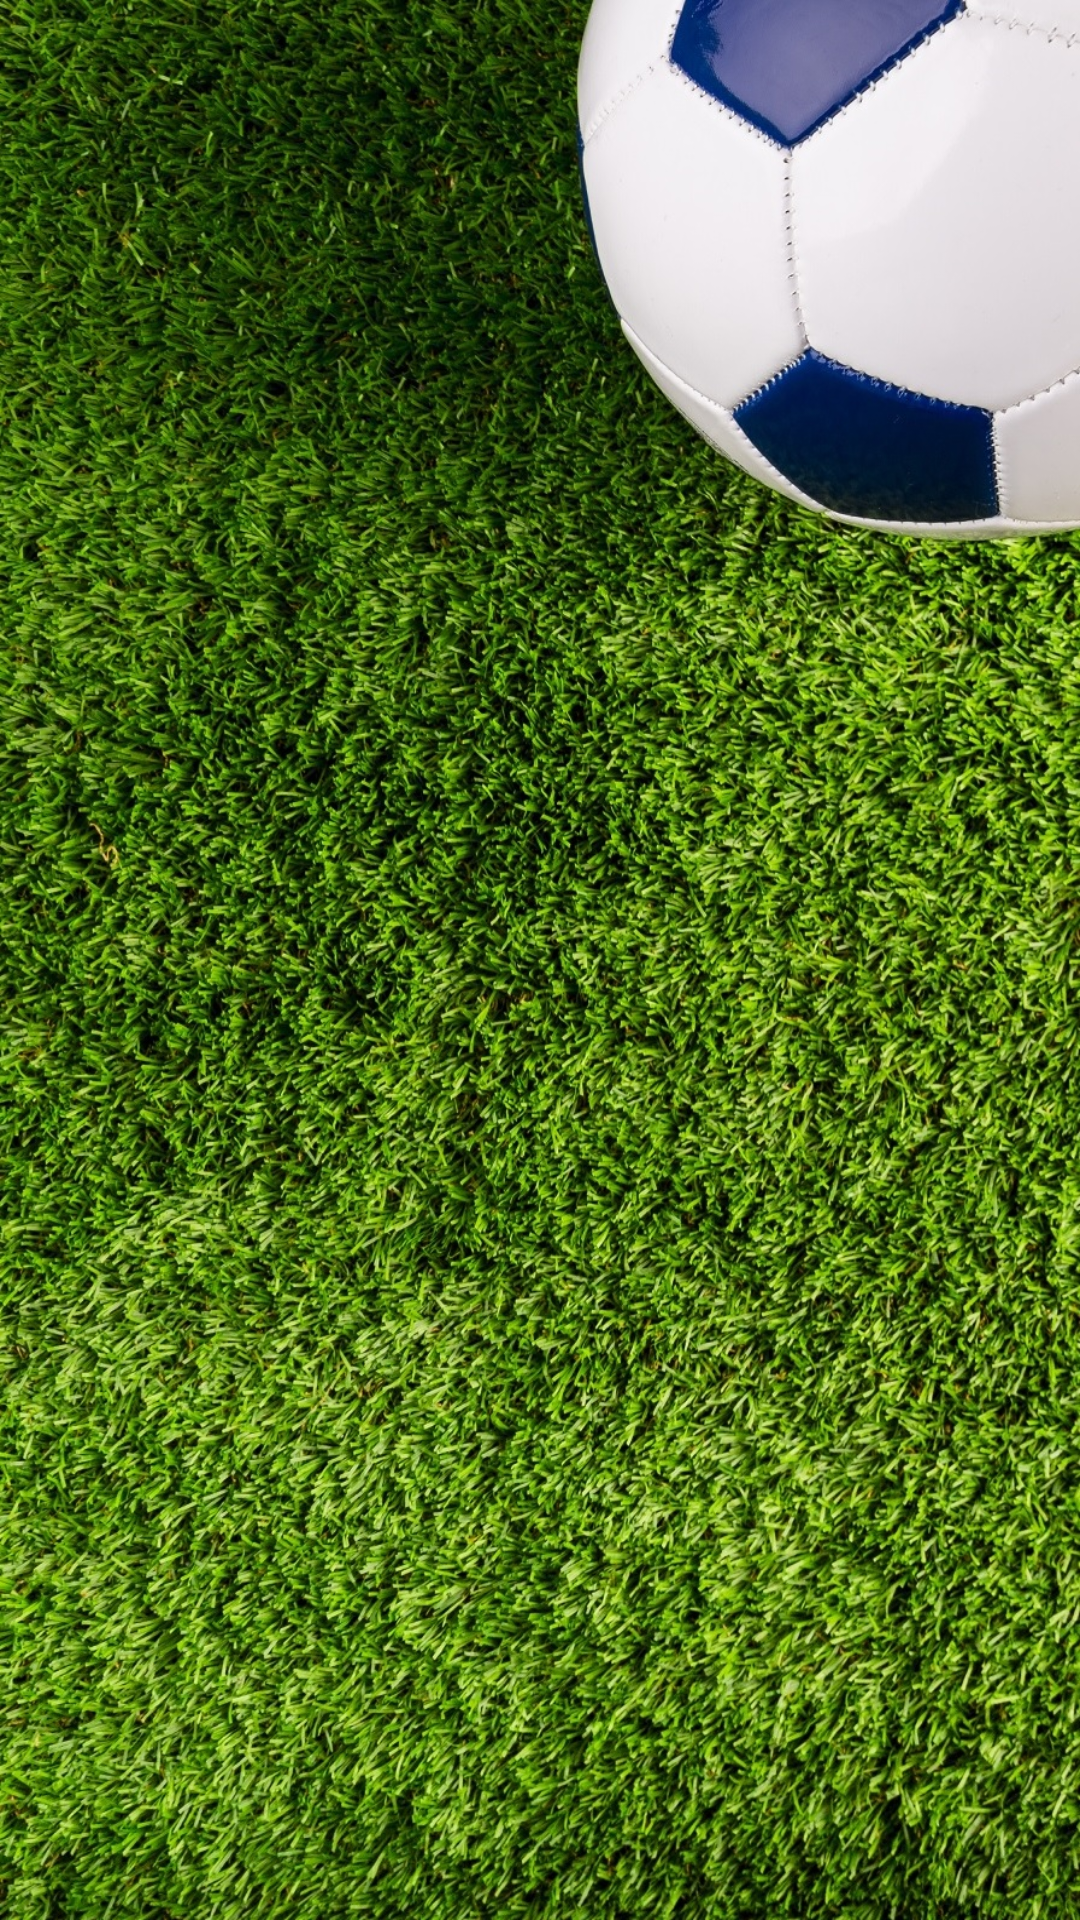

Layout XML and referenced resources for this Android screen:
<!-- AndroidManifest.xml: application theme AppTheme -->
<!-- res/layout/activity_home.xml -->
<?xml version="1.0" encoding="utf-8"?>
<layout xmlns:android="http://schemas.android.com/apk/res/android"
    xmlns:app="http://schemas.android.com/apk/res-auto"
    xmlns:tools="http://schemas.android.com/tools">

    <data>
        <variable
            name="viewModel"
            type="com.pustovit.dls2020.presentation.home.HomeActivityViewModel" />

    </data>

    <androidx.constraintlayout.widget.ConstraintLayout
        android:layout_width="match_parent"
        android:layout_height="match_parent"
        android:background="@drawable/background_port"
        tools:context=".presentation.home.HomeActivity">

        <androidx.recyclerview.widget.RecyclerView
            android:id="@+id/recyclerView"
            android:layout_width="match_parent"
            android:layout_height="wrap_content"
            android:layout_marginStart="8dp"
            android:layout_marginTop="8dp"
            android:layout_marginEnd="8dp"
            android:layout_marginBottom="8dp"
            app:layout_constraintBottom_toBottomOf="parent"
            app:layout_constraintEnd_toEndOf="parent"
            app:layout_constraintStart_toStartOf="parent"
            app:layout_constraintTop_toTopOf="parent" />
    </androidx.constraintlayout.widget.ConstraintLayout>
</layout>
<!-- resources referenced by this layout -->
<resources>
  <!-- drawable background_port: jpg bitmap (drawable, 915900 bytes) -->
  <style name="AppTheme" parent="Theme.AppCompat.Light.DarkActionBar">
          
          <item name="colorPrimary">@color/colorPrimary</item>
          <item name="colorPrimaryDark">@color/colorPrimaryDark</item>
          <item name="colorAccent">@color/colorAccent</item>
      </style>
  <color name="colorPrimary">#00796B</color>
  <color name="colorPrimaryDark">#004D40</color>
  <color name="colorAccent">#03DAC5</color>
      063915
</resources>
